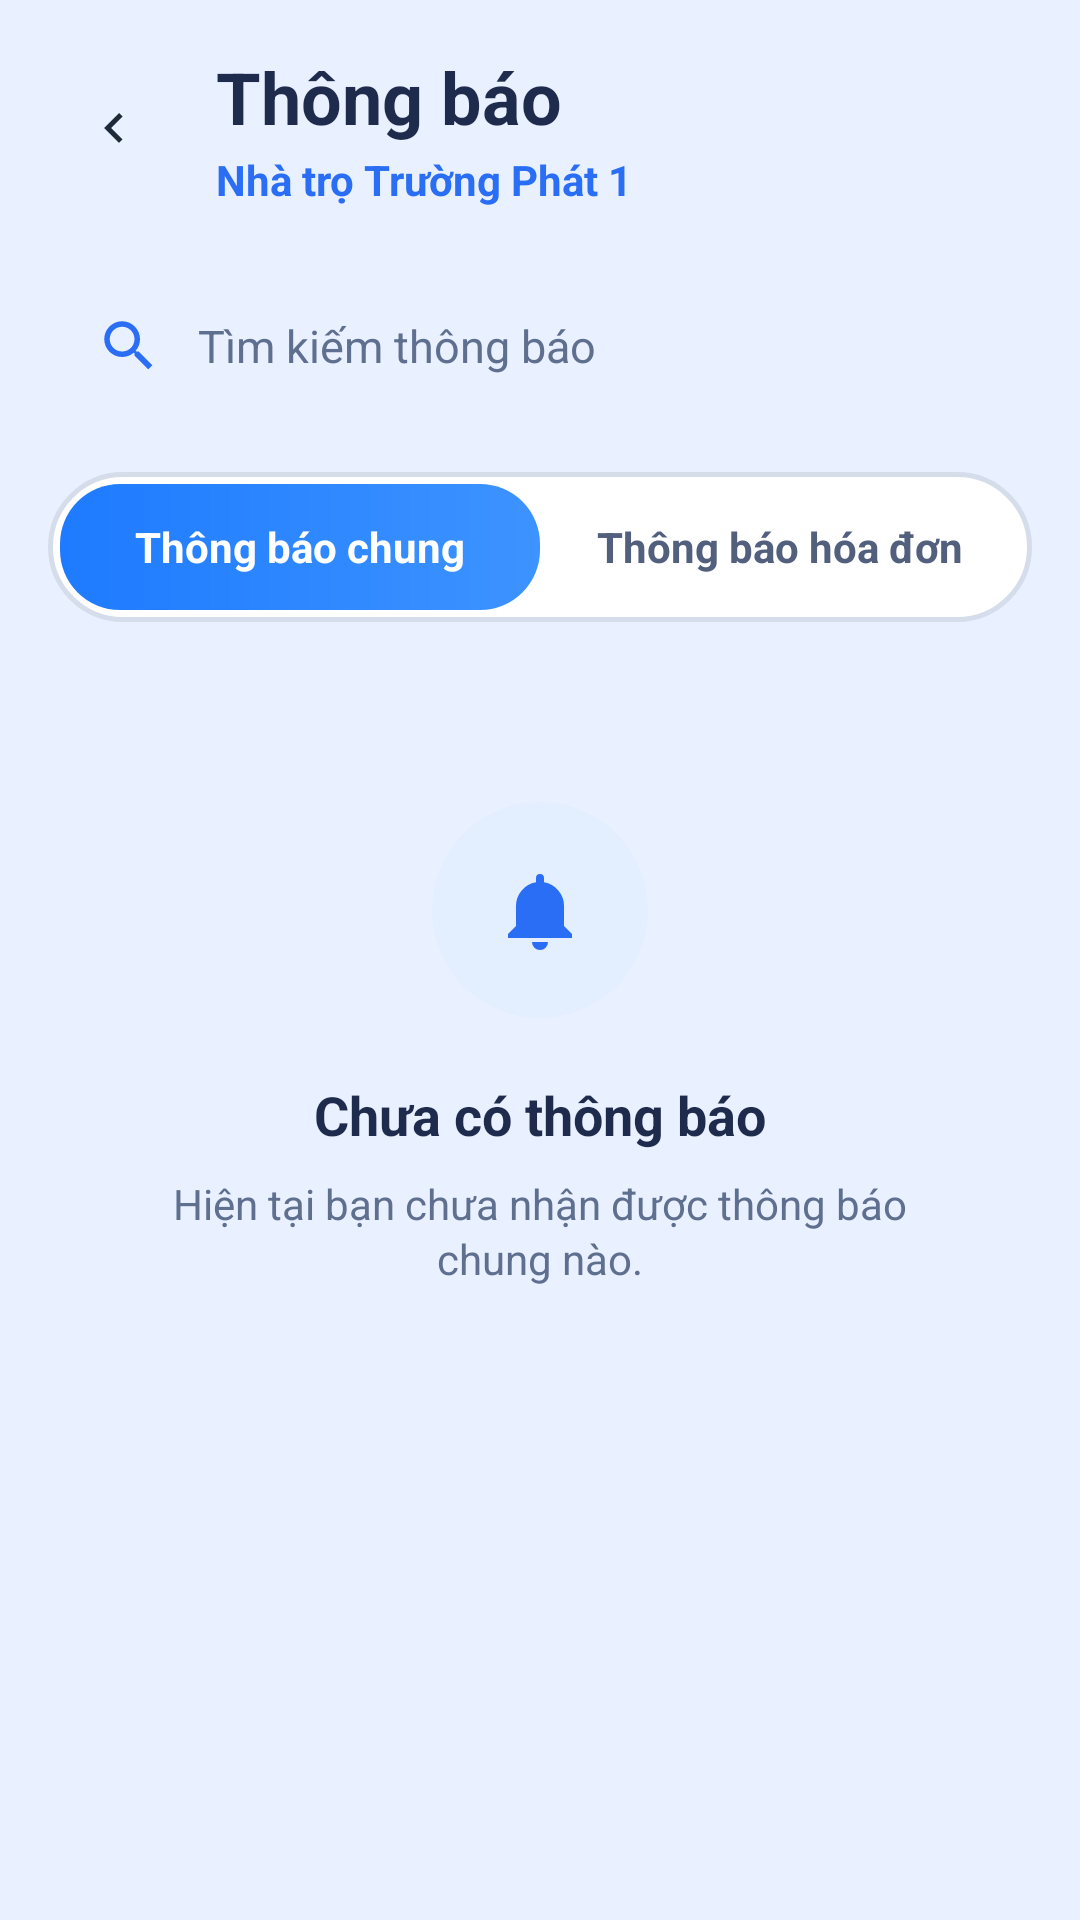

Layout XML and referenced resources for this Android screen:
<!-- AndroidManifest.xml: application theme Theme.HomeForRent -->
<!-- res/layout/activity_notification.xml -->
<?xml version="1.0" encoding="utf-8"?>
<LinearLayout xmlns:android="http://schemas.android.com/apk/res/android"
    xmlns:app="http://schemas.android.com/apk/res-auto"
    android:id="@+id/main"
    android:layout_width="match_parent"
    android:layout_height="match_parent"
    android:background="#E9F0FF"
    android:orientation="vertical">

    
    <LinearLayout
        android:layout_width="match_parent"
        android:layout_height="wrap_content"
        android:gravity="center_vertical"
        android:orientation="horizontal"
        android:padding="16dp">

        <ImageView
            android:id="@+id/btnBack"
            android:layout_width="44dp"
            android:layout_height="44dp"
            android:background="@drawable/bg_white_button"
            android:clickable="true"
            android:contentDescription="Quay lại"
            android:focusable="true"
            android:padding="12dp"
            android:src="@drawable/ic_back" />

        <LinearLayout
            android:layout_width="0dp"
            android:layout_height="wrap_content"
            android:layout_marginStart="12dp"
            android:layout_weight="1"
            android:orientation="vertical">

            <TextView
                android:layout_width="wrap_content"
                android:layout_height="wrap_content"
                android:text="Thông báo"
                android:textColor="#1F2B4D"
                android:textSize="24sp"
                android:textStyle="bold" />

            <TextView
                android:id="@+id/tvHouseName"
                android:layout_width="wrap_content"
                android:layout_height="wrap_content"
                android:layout_marginTop="2dp"
                android:text="Nhà trọ Trường Phát 1"
                android:textColor="#2A6EF5"
                android:textSize="14sp"
                android:textStyle="bold" />
        </LinearLayout>
    </LinearLayout>

    <LinearLayout
        android:layout_width="match_parent"
        android:layout_height="match_parent"
        android:orientation="vertical"
        android:paddingStart="16dp"
        android:paddingTop="4dp"
        android:paddingEnd="16dp">

        
        <LinearLayout
            android:layout_width="match_parent"
            android:layout_height="52dp"
            android:background="@drawable/bg_white_card"
            android:gravity="center_vertical"
            android:orientation="horizontal"
            android:paddingStart="16dp"
            android:paddingEnd="16dp">

            <ImageView
                android:layout_width="22dp"
                android:layout_height="22dp"
                android:contentDescription="Tìm kiếm"
                android:src="@drawable/ic_search"
                app:tint="#2A6EF5" />

            <EditText
                android:id="@+id/edtSearch"
                android:layout_width="0dp"
                android:layout_height="match_parent"
                android:layout_marginStart="12dp"
                android:layout_weight="1"
                android:background="@null"
                android:hint="Tìm kiếm thông báo"
                android:imeOptions="actionSearch"
                android:importantForAutofill="no"
                android:inputType="text"
                android:padding="0dp"
                android:singleLine="true"
                android:textColor="#1F2B4D"
                android:textColorHint="#5F6F8F"
                android:textSize="15sp" />
        </LinearLayout>

        
        <LinearLayout
            android:layout_width="match_parent"
            android:layout_height="50dp"
            android:layout_marginTop="16dp"
            android:background="@drawable/bg_cancel_button"
            android:orientation="horizontal"
            android:padding="4dp"
            android:weightSum="2">

            <TextView
                android:id="@+id/tabGeneral"
                android:layout_width="0dp"
                android:layout_height="match_parent"
                android:layout_weight="1"
                android:background="@drawable/bg_tab_selected"
                android:clickable="true"
                android:focusable="true"
                android:gravity="center"
                android:text="Thông báo chung"
                android:textColor="#FFFFFF"
                android:textSize="14sp"
                android:textStyle="bold" />

            <TextView
                android:id="@+id/tabInvoice"
                android:layout_width="0dp"
                android:layout_height="match_parent"
                android:layout_weight="1"
                android:clickable="true"
                android:focusable="true"
                android:gravity="center"
                android:text="Thông báo hóa đơn"
                android:textColor="#52607E"
                android:textSize="14sp"
                android:textStyle="bold" />
        </LinearLayout>

        
        <LinearLayout
            android:id="@+id/layoutEmpty"
            android:layout_width="match_parent"
            android:layout_height="wrap_content"
            android:layout_marginTop="20dp"
            android:background="@drawable/bg_white_card"
            android:gravity="center_horizontal"
            android:orientation="vertical"
            android:paddingStart="24dp"
            android:paddingTop="40dp"
            android:paddingEnd="24dp"
            android:paddingBottom="40dp">

            <ImageView
                android:layout_width="72dp"
                android:layout_height="72dp"
                android:background="@drawable/bg_icon_soft"
                android:contentDescription="Thông báo"
                android:padding="20dp"
                android:src="@drawable/ic_notification"
                app:tint="#2A6EF5" />

            <TextView
                android:id="@+id/tvEmptyTitle"
                android:layout_width="wrap_content"
                android:layout_height="wrap_content"
                android:layout_marginTop="20dp"
                android:text="Chưa có thông báo"
                android:textColor="#1F2B4D"
                android:textSize="18sp"
                android:textStyle="bold" />

            <TextView
                android:id="@+id/tvEmptyMessage"
                android:layout_width="wrap_content"
                android:layout_height="wrap_content"
                android:layout_marginTop="8dp"
                android:gravity="center"
                android:lineSpacingExtra="2dp"
                android:text="Hiện tại bạn chưa nhận được thông báo chung nào."
                android:textColor="#5F6F8F"
                android:textSize="14sp" />
        </LinearLayout>

        
        <androidx.recyclerview.widget.RecyclerView
            android:id="@+id/rvNotifications"
            android:layout_width="match_parent"
            android:layout_height="match_parent"
            android:layout_marginTop="16dp"
            android:clipToPadding="false"
            android:paddingBottom="16dp"
            android:visibility="gone" />
    </LinearLayout>
</LinearLayout>
<!-- resources referenced by this layout -->
<resources>
  <!-- drawable bg_cancel_button (drawable) -->
  <?xml version="1.0" encoding="utf-8"?>
  <shape xmlns:android="http://schemas.android.com/apk/res/android"
      android:shape="rectangle">
      <solid android:color="#FFFFFF"/>
      <stroke android:width="1.5dp" android:color="#D5DDEB"/>
      <corners android:radius="27dp"/>
  </shape>
  <!-- drawable bg_icon_soft (drawable) -->
  <?xml version="1.0" encoding="utf-8"?>
  <shape xmlns:android="http://schemas.android.com/apk/res/android"
      android:shape="oval">
      <solid android:color="#E3EEFF" />
  </shape>
  <!-- drawable bg_tab_selected (drawable) -->
  <?xml version="1.0" encoding="utf-8"?>
  <shape xmlns:android="http://schemas.android.com/apk/res/android"
      android:shape="rectangle">
      <gradient
          android:angle="0"
          android:startColor="#1E7BFF"
          android:endColor="#3D93FF"/>
      <corners android:radius="20dp"/>
  </shape>
  <!-- drawable ic_back (drawable) -->
  <vector xmlns:android="http://schemas.android.com/apk/res/android"
      android:width="24dp"
      android:height="24dp"
      android:viewportWidth="24"
      android:viewportHeight="24">
      <path
          android:pathData="M15.41,16.59L10.83,12l4.58,-4.59L14,6l-6,6 6,6 1.41,-1.41z"
          android:fillColor="#1E293B"/>
  </vector>
  <!-- drawable ic_notification (drawable) -->
  <vector xmlns:android="http://schemas.android.com/apk/res/android"
      android:width="24dp"
      android:height="24dp"
      android:viewportWidth="24"
      android:viewportHeight="24">
  
      <path
          android:fillColor="#1565C0"
          android:pathData="M12,22a2,2 0,0 0,2 -2h-4a2,2 0,0 0,2 2zM18,16V11a6,6 0,0 0,-5 -5.91V4a1,1 0,0 0,-2 0v1.09A6,6 0,0 0,6 11v5l-2,2v1h16v-1z"/>
  </vector>
  <!-- drawable ic_search (drawable) -->
  <vector xmlns:android="http://schemas.android.com/apk/res/android"
      android:width="24dp" android:height="24dp"
      android:viewportWidth="24" android:viewportHeight="24">
      <path android:fillColor="#617B9F"
          android:pathData="M15.5,14h-0.79l-0.28,-0.27C15.41,12.59 16,11.11 16,9.5 16,5.91 13.09,3 9.5,3S3,5.91 3,9.5 5.91,16 9.5,16c1.61,0 3.09,-0.59 4.23,-1.57l0.27,0.28v0.79l5,4.99L20.49,19l-4.99,-5zM9.5,14C7.01,14 5,11.99 5,9.5S7.01,5 9.5,5 14,7.01 14,9.5 11.99,14 9.5,14z"/>
  </vector>
  <style name="Theme.HomeForRent" parent="Base.Theme.HomeForRent" />
  <style name="Base.Theme.HomeForRent" parent="Theme.Material3.DayNight.NoActionBar">
  
          <item name="colorPrimary">@color/primary</item>
          <item name="colorSecondary">@color/primary</item>
          <item name="android:statusBarColor">@color/background</item>
          <item name="android:navigationBarColor">@color/background</item>
          <item name="android:windowLightStatusBar">true</item>
          <item name="android:windowBackground">@color/background</item>
      </style>
  <color name="primary">#1877F2</color>
  <color name="background">#F3F8FF</color>
</resources>
